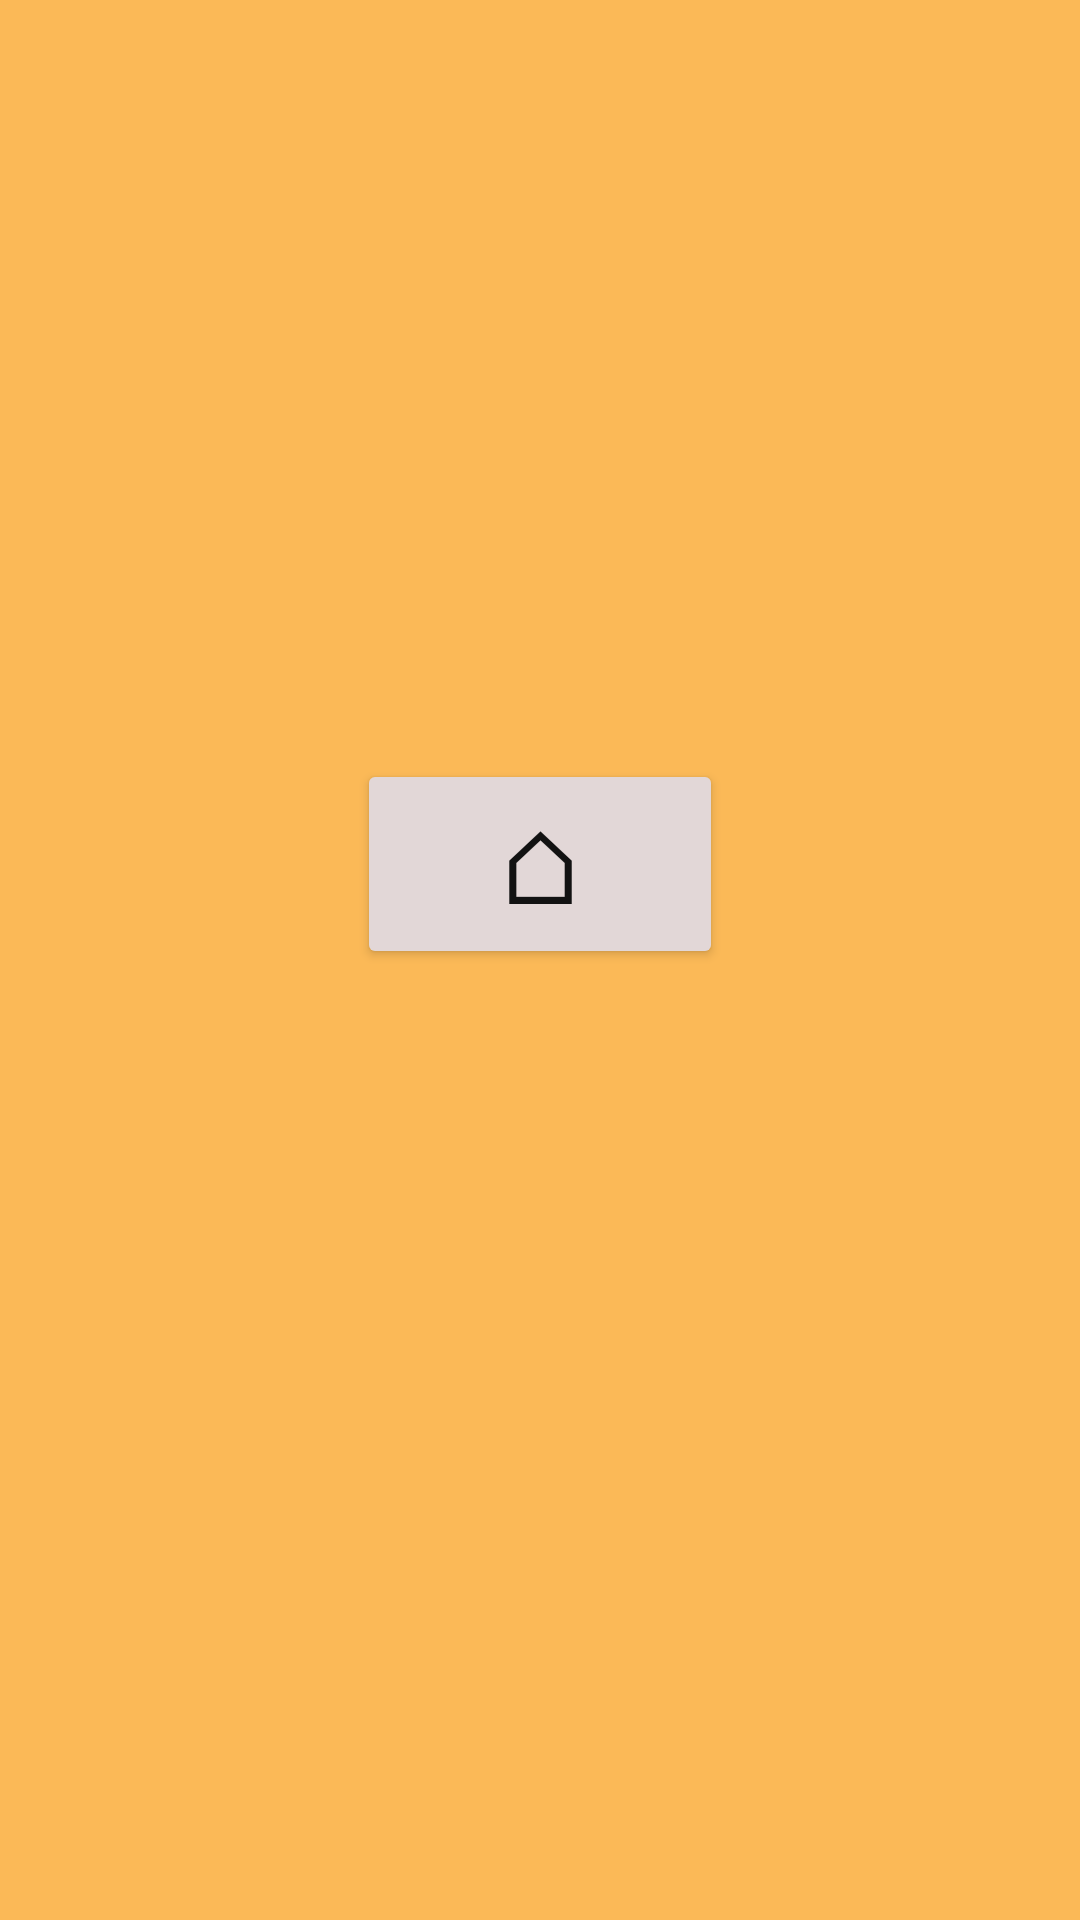

The Android layout XML behind this screen, and the referenced resources:
<!-- AndroidManifest.xml: application theme Theme.PDApplication -->
<!-- res/layout/activity_setting.xml -->
<?xml version="1.0" encoding="utf-8"?>
<LinearLayout
    xmlns:android="http://schemas.android.com/apk/res/android"
    xmlns:app="http://schemas.android.com/apk/res-auto"
    xmlns:tools="http://schemas.android.com/tools"
    android:id="@+id/setting"
    android:layout_width="match_parent"
    android:layout_height="match_parent"
    android:gravity="center"
    android:background="#FBB957"
    tools:context=".SettingActivity">

    <Button
        android:id="@+id/setting_button"
        android:layout_width="122dp"
        android:layout_height="70dp"
        android:layout_marginBottom="32dp"
        android:backgroundTint="#E2D7D7"
        android:text="⌂"
        android:textColor="#121212"
        android:textSize="34sp" />

</LinearLayout>
<!-- resources referenced by this layout -->
<resources>
  <style name="Theme.PDApplication" parent="Base.Theme.PDApplication" />
  <style name="Base.Theme.PDApplication" parent="Theme.Material3.DayNight.NoActionBar">
          
          
      </style>
</resources>
